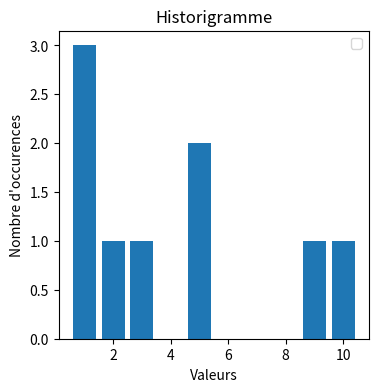

The script that saved this image:
import matplotlib.pyplot as plt

ma_liste = [0, 0, 2, 9, 8, 0, 1, 4, 4]
compte = [0] * 10

for el in ma_liste:
    compte[el] += 1
x = list(range(1, 11))

fig, ax = plt.subplots(figsize=(4, 4))
ax.set_title("Historigramme")
ax.bar(x, compte)
ax.set_xlabel("Valeurs")
ax.set_ylabel("Nombre d'occurences")
ax.legend()
plt.show()
